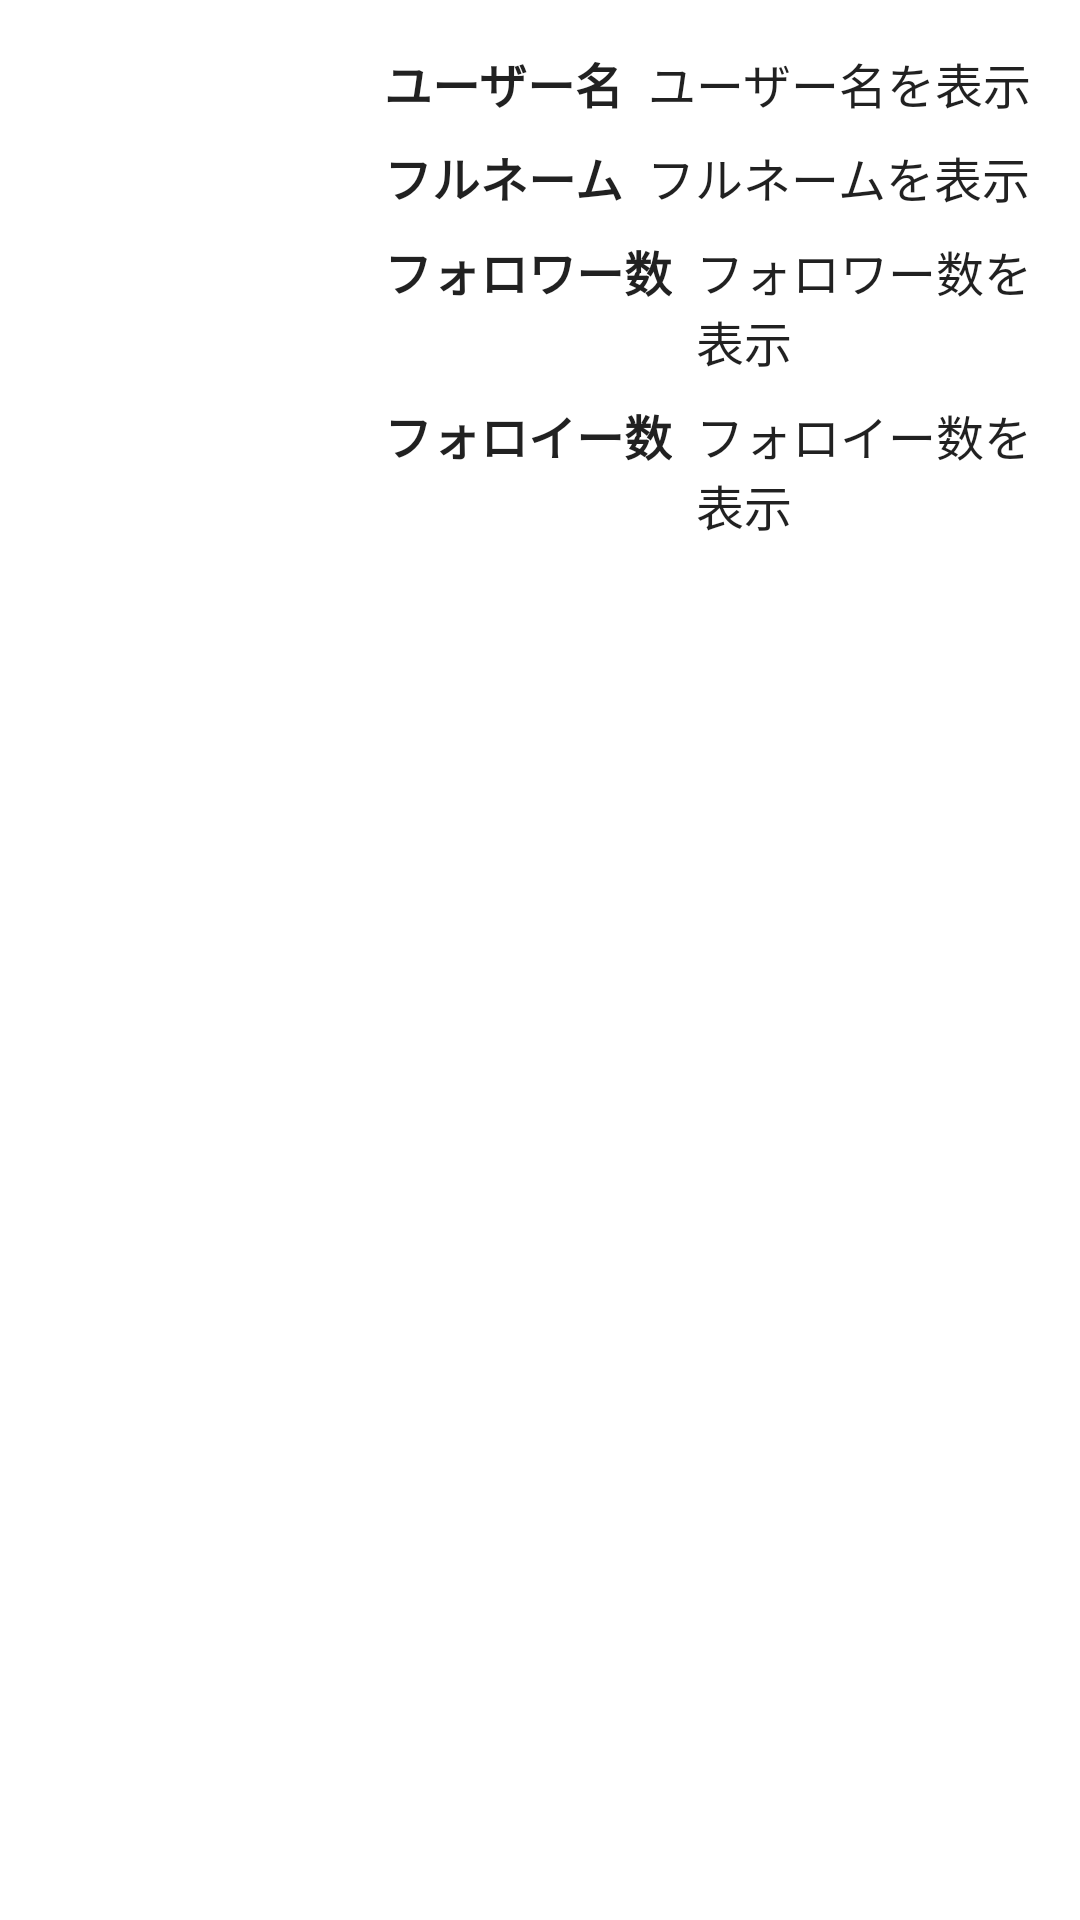

Reconstruct the res/layout file that produces this screen, plus the resources it refers to.
<!-- AndroidManifest.xml: application theme Theme.GithubClient -->
<!-- res/layout/fragment_user_repositories.xml -->
<?xml version="1.0" encoding="utf-8"?>
<androidx.constraintlayout.widget.ConstraintLayout xmlns:android="http://schemas.android.com/apk/res/android"
    xmlns:app="http://schemas.android.com/apk/res-auto"
    android:layout_width="match_parent"
    android:layout_height="match_parent">

    <include
        android:id="@id/userDetailView"
        layout="@layout/view_user_detail"
        app:layout_constraintEnd_toEndOf="parent"
        app:layout_constraintStart_toStartOf="parent"
        app:layout_constraintTop_toTopOf="parent" />

    <androidx.recyclerview.widget.RecyclerView
        android:id="@+id/recyclerView"
        android:layout_width="match_parent"
        android:layout_height="0dp"
        android:scrollbars="vertical"
        app:layoutManager="LinearLayoutManager"
        app:layout_constraintBottom_toBottomOf="parent"
        app:layout_constraintEnd_toEndOf="parent"
        app:layout_constraintStart_toStartOf="parent"
        app:layout_constraintTop_toBottomOf="@id/userDetailView" />

    <ProgressBar
        android:id="@+id/progressBar"
        style="?android:attr/progressBarStyle"
        android:layout_width="match_parent"
        android:layout_height="wrap_content"
        android:layout_gravity="center"
        android:visibility="gone"
        app:layout_constraintBottom_toBottomOf="parent"
        app:layout_constraintLeft_toLeftOf="parent"
        app:layout_constraintRight_toRightOf="parent"
        app:layout_constraintTop_toTopOf="parent" />

    <Button
        android:id="@+id/retryButton"
        android:layout_width="wrap_content"
        android:layout_height="wrap_content"
        android:text="@string/retry"
        android:textColor="@color/white"
        android:textSize="@dimen/text_size_medium"
        android:visibility="gone"
        app:layout_constraintBottom_toBottomOf="parent"
        app:layout_constraintLeft_toLeftOf="parent"
        app:layout_constraintRight_toRightOf="parent"
        app:layout_constraintTop_toTopOf="parent" />

    <TextView
        android:id="@+id/emptyTextView"
        style="@style/LargeTextBold"
        android:layout_width="0dp"
        android:layout_height="match_parent"
        android:gravity="center"
        android:text="検索結果は0件です"
        android:visibility="gone"
        app:layout_constraintBottom_toBottomOf="parent"
        app:layout_constraintEnd_toEndOf="parent"
        app:layout_constraintStart_toStartOf="parent"
        app:layout_constraintTop_toTopOf="parent" />

</androidx.constraintlayout.widget.ConstraintLayout>
<!-- res/layout/view_user_detail.xml (included above) -->
<?xml version="1.0" encoding="utf-8"?>
<androidx.constraintlayout.widget.ConstraintLayout xmlns:android="http://schemas.android.com/apk/res/android"
    xmlns:app="http://schemas.android.com/apk/res-auto"
    xmlns:tools="http://schemas.android.com/tools"
    android:id="@+id/userDetailView"
    android:layout_width="match_parent"
    android:layout_height="wrap_content"
    android:padding="@dimen/margin_size_large">

    <ImageView
        android:id="@+id/iconImageView"
        android:layout_width="@dimen/icon_image_size"
        android:layout_height="@dimen/icon_image_size"
        app:layout_constraintBottom_toBottomOf="parent"
        app:layout_constraintStart_toStartOf="parent"
        app:layout_constraintTop_toTopOf="parent"
        tools:src="@mipmap/ic_launcher" />

    <LinearLayout
        android:layout_width="0dp"
        android:layout_height="wrap_content"
        android:layout_marginStart="@dimen/margin_size_large"
        android:orientation="vertical"
        app:layout_constraintBottom_toBottomOf="parent"
        app:layout_constraintEnd_toEndOf="parent"
        app:layout_constraintStart_toEndOf="@id/iconImageView"
        app:layout_constraintTop_toTopOf="parent">

        <LinearLayout
            android:layout_width="match_parent"
            android:layout_height="wrap_content"
            android:orientation="horizontal">

            <TextView
                style="@style/MediumTextBold"
                android:layout_width="wrap_content"
                android:layout_height="wrap_content"
                android:text="@string/label_user_name" />

            <TextView
                android:id="@+id/userNameTextView"
                style="@style/MediumText"
                android:layout_width="wrap_content"
                android:layout_height="wrap_content"
                android:layout_marginStart="@dimen/margin_size_medium"
                tools:text="ユーザー名を表示" />
        </LinearLayout>

        <LinearLayout
            android:layout_width="match_parent"
            android:layout_height="wrap_content"
            android:layout_marginTop="@dimen/margin_size_medium"
            android:orientation="horizontal">

            <TextView
                style="@style/MediumTextBold"
                android:layout_width="wrap_content"
                android:layout_height="wrap_content"
                android:text="@string/label_full_name" />

            <TextView
                android:id="@+id/fullNameTextView"
                style="@style/MediumText"
                android:layout_width="wrap_content"
                android:layout_height="wrap_content"
                android:layout_marginStart="@dimen/margin_size_medium"
                tools:text="フルネームを表示" />
        </LinearLayout>

        <LinearLayout
            android:layout_width="match_parent"
            android:layout_height="wrap_content"
            android:layout_marginTop="@dimen/margin_size_medium"
            android:orientation="horizontal">

            <TextView
                style="@style/MediumTextBold"
                android:layout_width="wrap_content"
                android:layout_height="wrap_content"
                android:text="@string/label_follower" />

            <TextView
                android:id="@+id/followerTextView"
                style="@style/MediumText"
                android:layout_width="wrap_content"
                android:layout_height="wrap_content"
                android:layout_marginStart="@dimen/margin_size_medium"
                tools:text="フォロワー数を表示" />
        </LinearLayout>

        <LinearLayout
            android:layout_width="match_parent"
            android:layout_height="wrap_content"
            android:layout_marginTop="@dimen/margin_size_medium"
            android:orientation="horizontal">

            <TextView
                style="@style/MediumTextBold"
                android:layout_width="wrap_content"
                android:layout_height="wrap_content"
                android:text="@string/label_following" />

            <TextView
                android:id="@+id/followingTextView"
                style="@style/MediumText"
                android:layout_width="wrap_content"
                android:layout_height="wrap_content"
                android:layout_marginStart="@dimen/margin_size_medium"
                tools:text="フォロイー数を表示" />
        </LinearLayout>

    </LinearLayout>

</androidx.constraintlayout.widget.ConstraintLayout>
<!-- resources referenced by this layout -->
<resources>
  <dimen name="icon_image_size">96dp</dimen>
  
      // Text Size
  <dimen name="margin_size_large">16dp</dimen>
  <dimen name="margin_size_medium">8dp</dimen>
  <dimen name="text_size_medium">16sp</dimen>
  <string name="label_follower">フォロワー数</string>
  <string name="label_following">フォロイー数</string>
  <string name="label_full_name">フルネーム</string>
  <string name="label_user_name">ユーザー名</string>
  <string name="retry">リトライ</string>
  <style name="LargeTextBold" parent="LargeText">
          <item name="android:textStyle">bold</item>
      </style>
  <style name="MediumText" parent="TextAppearance.AppCompat">
          <item name="android:textSize">@dimen/text_size_medium</item>
      </style>
  <style name="MediumTextBold" parent="MediumText">
          <item name="android:textStyle">bold</item>
      </style>
  <style name="Theme.GithubClient" parent="Theme.MaterialComponents.Light.DarkActionBar">
          
          <item name="colorPrimary">@color/purple_500</item>
          <item name="colorPrimaryVariant">@color/purple_700</item>
          <item name="colorOnPrimary">@color/white</item>
          
          <item name="colorSecondary">@color/teal_200</item>
          <item name="colorSecondaryVariant">@color/teal_700</item>
          <item name="colorOnSecondary">@color/black</item>
          
          <item name="android:statusBarColor" tools:targetApi="l">?attr/colorPrimaryVariant</item>
          
      </style>
  <style name="LargeText" parent="TextAppearance.AppCompat">
          <item name="android:textSize">@dimen/text_size_large</item>
          <item name="android:textStyle">bold</item>
      </style>
  <dimen name="text_size_large">24sp</dimen>
  <!-- not gathered from this repository: default colours our renderer supplied (Android Studio template values) -->
  <color name="purple_500">#FF6200EE</color>
  <color name="purple_700">#FF3700B3</color>
  <color name="teal_200">#FF03DAC5</color>
  <color name="teal_700">#FF018786</color>
  <color name="black">#FF000000</color>
  <color name="white">#FFFFFFFF</color>
</resources>
